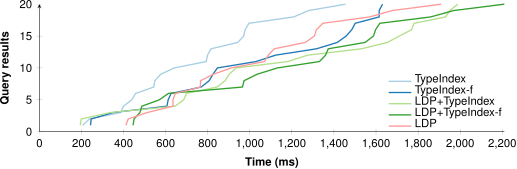

The data file committed next to this chart (first rows):
TypeIndex; TypeIndex-f; LDP+TypeIndex; LDP+TypeIndex-f; LDP
205; 243; 194; 445; 411
238; 246; 199; 450; 422
385; 350; 337; 478; 512
400; 606; 645; 487; 635
439; 612; 686; 570; 635
457; 626; 699; 613; 646
543; 769; 844; 965; 765
549; 807; 883; 973; 766
576; 825; 902; 1034; 826
641; 846; 935; 1131; 912
793; 1030; 1180; 1331; 1070
799; 1122; 1275; 1360; 1088
816; 1317; 1531; 1373; 1116
943; 1416; 1654; 1548; 1264
971; 1458; 1711; 1588; 1307
978; 1485; 1769; 1598; 1317
996; 1501; 1781; 1618; 1347
1209; 1615; 1931; 1860; 1570
1280; 1615; 1951; 1969; 1677
1455; 1631; 1989; 2210; 1910
